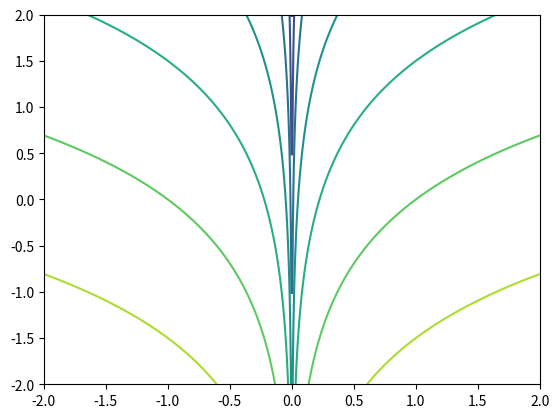

This chart was generated by the following Python code:
import numpy as np
import matplotlib.pyplot as plt

t = np.linspace(-2, 2, 1001)
x, y = np.meshgrid(t, t)
z = np.log(np.abs(x)) - y
plt.contour(x, y, z)
plt.show()